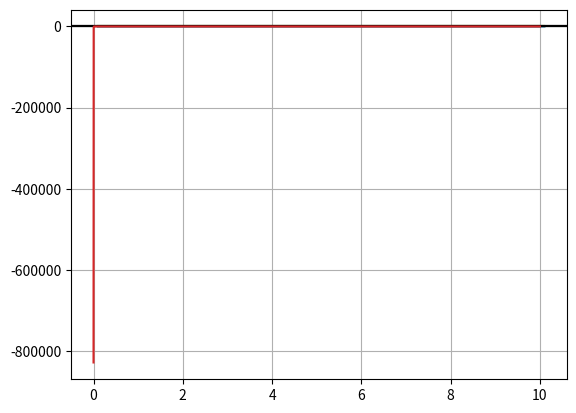

Python code for this plot:
import numpy as np

def calculate_ratio(cl, h, b, AR):
    beta = np.sqrt(1 + (2*h/b)**2) - 2*h/b
    ratio = (1 - np.exp(-2.48 * (2*h/b)**0.768)) / (1 - beta* cl / (4 * np.pi * AR * h/b))
    return ratio

def calculate_lift_coefficient_ratio(h, b, ar):
    ratio = 1 + (288 * (h/b)**0.787 * np.exp(-9.14 * (h/b)**0.327)) / ar**0.882
    return ratio

b = 2.
AR = 9 
h = 0.1 + np.linspace(0. + 1e-10,10, 100)
cl_orig = 1.1
cd_orig = 0.09 * cl_orig**2

# Calculate new CL
inc_cl = calculate_lift_coefficient_ratio( h, b, AR)
cl_new = cl_orig * inc_cl

ratio_inc = calculate_ratio(cl_orig, h,b,AR)
cd_i_new = (cd_orig / cl_orig**2) * ratio_inc * (cl_new)**2


# plot
import matplotlib.pyplot as plt

plt.plot(h,cl_new/cd_i_new)
plt.axhline(cl_orig/cd_orig, color = 'k')
# plt.plot(h,(cl_orig*inc_cl))
plt.grid()
plt.show()


plt.plot(h,cl_new)
plt.axhline(cl_orig, color = 'k')
plt.grid()

plt.show()

plt.plot(h,cd_i_new)
plt.grid()
plt.axhline(cd_orig, color = 'k')

AR = 9
h = np.linspace(0.0001, 10, 10000)
clh_clinf = 1
b = 2.
cl = 1
cdi = 0.1 * cl ** 2

clh_clinf = 1 + (288 * (h / b) ** 0.787 * np.exp(-9.14 * (h / b) ** 0.327) / AR ** 0.882)
beta = np.sqrt(1 + (2 * h / b) ** 2) - 2 * h / b

cdicl2h_cdicl2inf = (1 - np.exp(-2.48 * (2 * h / b) ** 0.768)) / (1 - beta * cl / (4 * np.pi * AR * h / b))
cdicl2h = cdicl2h_cdicl2inf * (cdi / cl ** 2)

# update cl, cdi
cl = clh_clinf * cl
cdi = cdicl2h * cl ** 2

import matplotlib.pyplot as plt
# plt.plot(h, clh_clinf)
# plt.plot(h,cdi)
plt.plot(h,cl/cdi)
# plt.axhline(1, color='k', linestyle='--')